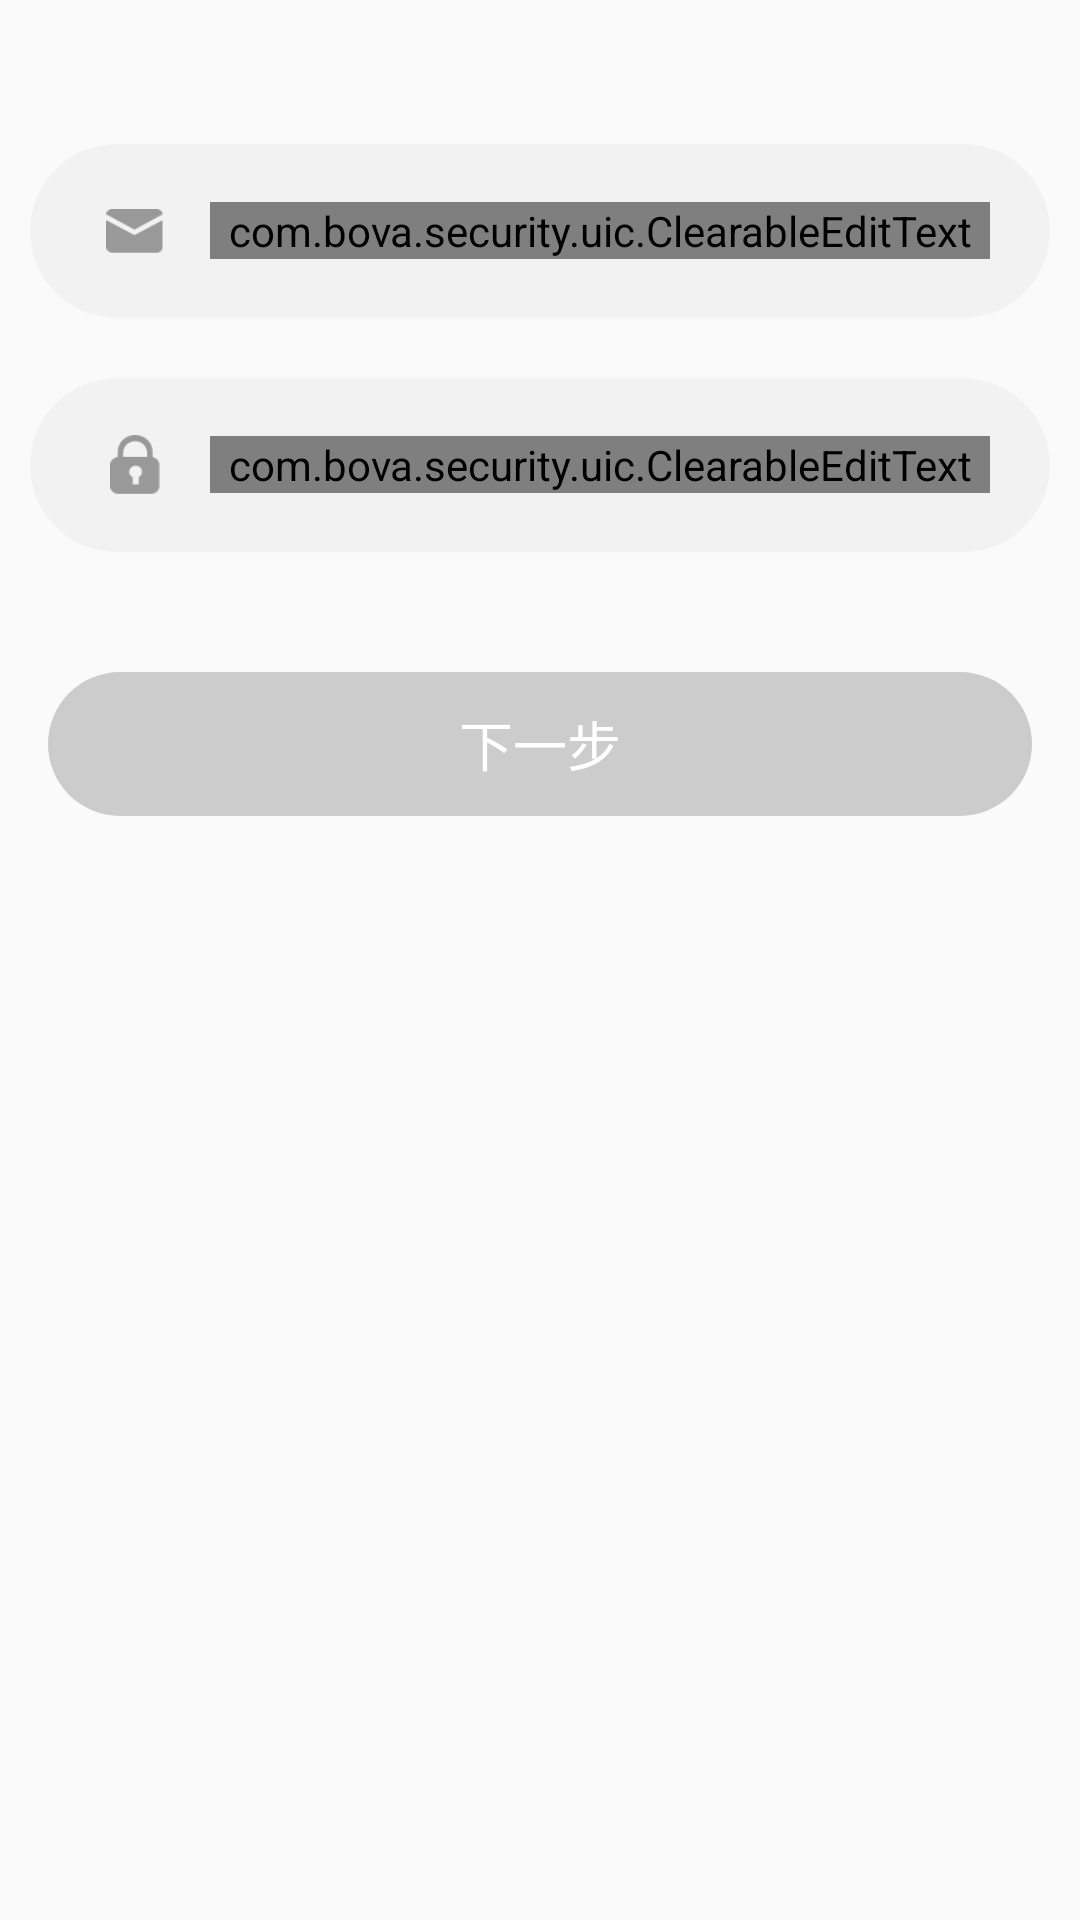

Android layout source for this screen:
<!-- AndroidManifest.xml: application theme AppTheme -->
<!-- res/layout/activity_main.xml -->
<?xml version="1.0" encoding="utf-8"?>
<LinearLayout xmlns:android="http://schemas.android.com/apk/res/android"
    xmlns:app="http://schemas.android.com/apk/res-auto"
    xmlns:tools="http://schemas.android.com/tools"
    android:layout_width="match_parent"
    android:layout_height="match_parent"
    tools:context=".activity.MainActivity">

    <LinearLayout
        android:id="@+id/linerInputGroupLogin"
        android:layout_width="match_parent"
        android:layout_height="wrap_content"
        android:orientation="vertical"
        android:layout_marginTop="48dp">

        <RelativeLayout
            android:id="@+id/rl_ip"
            style="@style/common_edittext_container_style">

            <ImageView
                android:id="@+id/iv_email"
                style="@style/edittext_email_img_style"
                android:src="@mipmap/icon_email"/>

            <com.bova.security.uic.ClearableEditText
                android:id="@+id/et_ip"
                style="@style/common_email_edittext_style"
                android:hint="请输入IP" />

        </RelativeLayout>

        <RelativeLayout
            android:id="@+id/rl_port"
            style="@style/common_edittext_container_style"
            android:layout_marginTop="20dp">

            <ImageView
                android:id="@+id/iv_password"
                style="@style/edittext_password_img_style"
                android:src="@mipmap/icon_password" />

            <com.bova.security.uic.ClearableEditText
                android:id="@+id/et_port"
                style="@style/common_password_edittext_style"
                android:hint="请输入PORT" />

        </RelativeLayout>

        <Button
            android:id="@+id/btn_next"
            style="@style/common_red_button_style"
            android:layout_marginTop="40dp"
            android:text="下一步"
            android:enabled="false"/>

    </LinearLayout>

</LinearLayout>
<!-- resources referenced by this layout -->
<resources>
  <style name="common_edittext_container_style">
          <item name="android:layout_width">match_parent</item>
          <item name="android:layout_height">58dp</item>
          <item name="android:background">@drawable/bg_common_edittext_container</item>
          <item name="android:layout_marginStart">10dp</item>
          <item name="android:layout_marginEnd">10dp</item>
          <item name="android:paddingStart">20dp</item>
          <item name="android:paddingEnd">20dp</item>
      </style>
  <style name="common_email_edittext_style" parent="common_edittext_style">
          <item name="android:layout_toEndOf">@+id/iv_email</item>
          <item name="android:inputType">text</item>
      </style>
  <style name="common_password_edittext_style" parent="common_edittext_style">
          <item name="android:layout_toEndOf">@+id/iv_password</item>
          <item name="android:inputType">number</item>
      </style>
  <style name="edittext_email_img_style">
          <item name="android:layout_width">30dp</item>
          <item name="android:layout_height">20dp</item>
          <item name="android:padding">2.5dp</item>
          <item name="android:layout_centerVertical">true</item>
      </style>
  <style name="edittext_password_img_style">
          <item name="android:layout_width">30dp</item>
          <item name="android:layout_height">20dp</item>
          <item name="android:layout_centerVertical">true</item>
      </style>
  <style name="AppTheme" parent="Theme.AppCompat.Light.NoActionBar">
          
          <item name="colorPrimary">@color/colorPrimary</item>
          <item name="colorPrimaryDark">@color/colorPrimaryDark</item>
          <item name="colorAccent">@color/colorAccent</item>
      </style>
  <!-- drawable bg_common_edittext_container (drawable) -->
  <?xml version="1.0" encoding="utf-8"?>
  <shape xmlns:android="http://schemas.android.com/apk/res/android">
      <solid android:color="@color/common_bg_color" />
      <corners android:radius="30dp"/>
  </shape>
  <!-- drawable bg_common_red_button (drawable) -->
  <?xml version="1.0" encoding="utf-8"?>
  <selector xmlns:android="http://schemas.android.com/apk/res/android">
      <item android:state_pressed="true" android:drawable="@drawable/bg_common_red_button_pressed"/>
      <item android:state_enabled="false" android:drawable="@drawable/bg_common_red_button_disable"/>
      <item android:drawable="@drawable/bg_common_red_button_normal"/>
  </selector>
  <color name="white">#ffffff</color>
  <color name="colorPrimary">#6200EE</color>
  <color name="colorPrimaryDark">#3700B3</color>
  <color name="colorAccent">#03DAC5</color>
  <color name="common_bg_color">#F2F2F2</color>
  <color name="data_field_color_black">#171717</color>
  <color name="data_field_color_gray">#999999</color>
  <!-- drawable bg_common_red_button_pressed (drawable) -->
  <?xml version="1.0" encoding="utf-8"?>
  <shape xmlns:android="http://schemas.android.com/apk/res/android">
      <solid android:color="@color/colorPrimaryDark" />
      <corners android:radius="30dp"/>
  </shape>
  <!-- drawable bg_common_red_button_disable (drawable) -->
  <?xml version="1.0" encoding="utf-8"?>
  <shape xmlns:android="http://schemas.android.com/apk/res/android">
      <solid android:color="@color/common_button_disable_color" />
      <corners android:radius="30dp"/>
  </shape>
  <!-- drawable bg_common_red_button_normal (drawable) -->
  <?xml version="1.0" encoding="utf-8"?>
  <shape xmlns:android="http://schemas.android.com/apk/res/android">
      <solid android:color="@color/new_red" />
      <corners android:radius="30dp"/>
  </shape>
  <color name="common_button_disable_color">#cccccc</color>
  <color name="new_red">#FF3C1F</color>
</resources>
